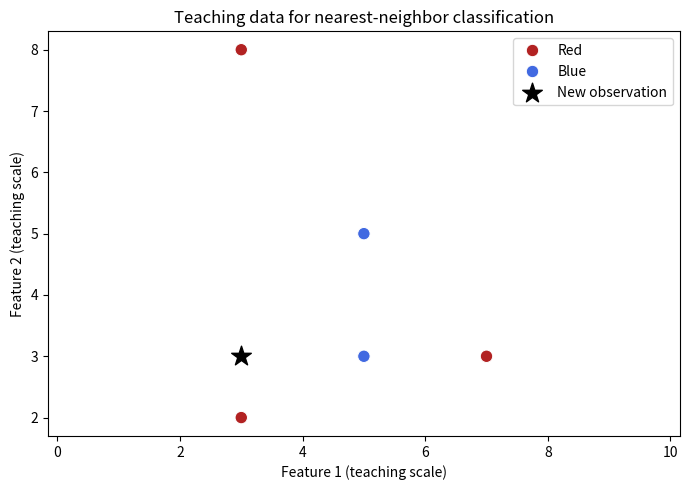

Generate this figure with matplotlib: (Note: this script raises an exception after producing the figure.)
dx = 3 - 0
dy = 4 - 0
distance = (dx ** 2 + dy ** 2) ** 0.5
print(distance)

import math
distance_example = math.sqrt((4 - 1) ** 2 + (6 - 2) ** 2)
print("מרחק בדוגמה:", distance_example)

import pandas as pd
training_df = pd.DataFrame({
    "id": ["A", "B", "C", "D", "E"],
    "f1": [3, 5, 5, 7, 3],
    "f2": [2, 3, 5, 3, 8],
    "label": ["Red", "Blue", "Blue", "Red", "Red"]
})
query_f1 = 3
query_f2 = 3

import seaborn as sns
import matplotlib.pyplot as plt
plt.figure(figsize=(7, 5))
sns.scatterplot(data=training_df, x="f1", y="f2", hue="label", palette={"Red": "firebrick", "Blue": "royalblue"}, s=80)
plt.scatter([query_f1], [query_f2], marker="*", s=220, color="black", label="New observation")
plt.title("Teaching data for nearest-neighbor classification")
plt.xlabel("Feature 1 (teaching scale)")
plt.ylabel("Feature 2 (teaching scale)")
plt.axis("equal")
plt.legend()
plt.tight_layout()
plt.show()

distance_df = training_df.copy()
distance_df["distance"] = (
    (distance_df["f1"] - query_f1) ** 2 +
    (distance_df["f2"] - query_f2) ** 2
) ** 0.5
ranked_df = distance_df.sort_values("distance")
display(ranked_df)

neighbors_1 = ranked_df.head(1)
neighbors_3 = ranked_df.head(3)
neighbors_5 = ranked_df.head(5)
print("תחזית/תחזיות K=1:")
print(neighbors_1["label"].mode())
print("תחזית/תחזיות K=3:")
print(neighbors_3["label"].mode())
print("תחזית/תחזיות K=5:")
print(neighbors_5["label"].mode())

# השלימו כאן

print("ממדי מקור ההוראה:", training_df.shape)
print("עמודות מקור ההוראה:", training_df.columns)
